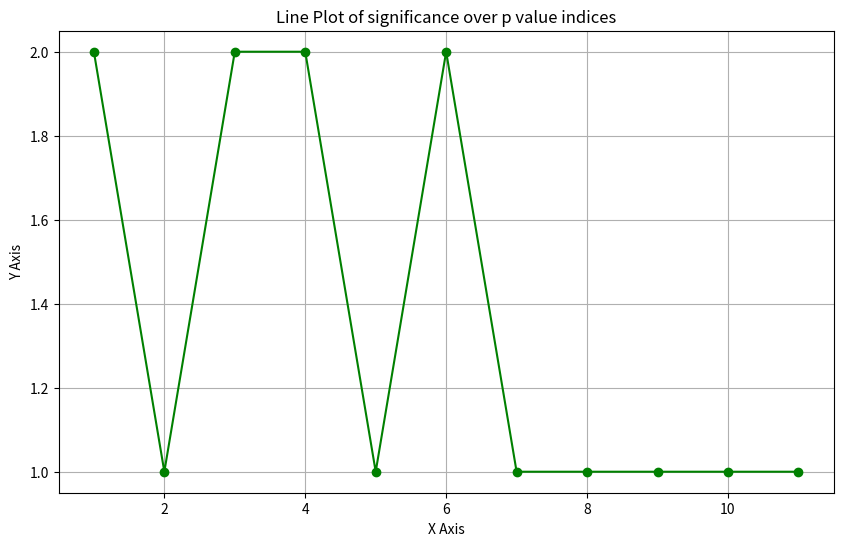

Source code (Python):
def draw_histogram(data, bins=10, color='skyblue', edgecolor='black', title='Histogram', xlabel='Values', ylabel='Frequency'):
    import matplotlib.pyplot as plt
    import numpy as np
    """
    Draw a histogram using user-defined function.

    Parameters:
        data (array-like): Input data for the histogram.
        bins (int or array, optional): Number of bins or bin edges. Default is 10.
        color (str, optional): Color of the bars. Default is 'skyblue'.
        edgecolor (str, optional): Color of the bar edges. Default is 'black'.
        title (str, optional): Title of the chart. Default is 'Histogram'.
        xlabel (str, optional): Label for the x-axis. Default is 'Values'.
        ylabel (str, optional): Label for the y-axis. Default is 'Frequency'.
    """
    plt.hist(data, bins=bins, color=color, edgecolor=edgecolor)

    # Customize the chart
    plt.title(title)
    plt.xlabel(xlabel)
    plt.ylabel(ylabel)

    # Show the chart
    plt.show()

################################################################################

def sig_index_plot_1(p_values, sig_index,non_sig_index):

    import matplotlib.pyplot as plt
    from matplotlib.lines import Line2D

    # Sample data - replace this with your actual data
    sig_indices = sig_index
    non_sig_indices = non_sig_index
    methods = ['Method 1', 'Method 2', 'Method 3', 'Method 4', 'Method 5', 'Method 6']  # List of methods

    # Plotting
    plt.figure(figsize=(10, 6))

    # Define marker size
    marker_size = 4

    # Plot group A (significant)
    for i, method in enumerate(methods):
        plt.scatter([index for index in sig_indices], 
                    [i] * len([index for index in sig_indices]), 
                    color='green', s=marker_size)

    # Plot group B (non-significant)
    for i, method in enumerate(methods):
        plt.scatter([index for index in non_sig_indices], 
                    [i] * len([index for index in non_sig_indices]), 
                    color='red', s=marker_size)

    plt.yticks(range(len(methods)), methods)  # Set y-axis ticks to method names
    plt.xlabel('Observation Index')
    plt.ylabel('Methods')
    plt.title('Observations by Correction Method and Group')

    # Create custom legend handles with colors
    legend_handles = [
        Line2D([0], [0], marker='o', color='w', markerfacecolor='green', markersize=4),
        Line2D([0], [0], marker='o', color='w', markerfacecolor='red', markersize=4),
    ]

    # Display the legend with custom handles and labels
    plt.legend(legend_handles, ['Significant', 'Non-significant'], loc='upper right')
    plt.grid(False)
    plt.show()


##########################################################################################
    
def sig_index_plot(p_values, sig_index):
    p_index = [i for i,p in enumerate(p_values)]

    import matplotlib.pyplot as plt

    # Create lists for x and y values
    x_values = list(range(1, len(p_values)+1))
    y_values = [2 if i in sig_index else 1 for i in p_index]  # Alternate between 1 and 2 for y-values

    # Plotting
    plt.figure(figsize=(10, 6))

    # Plot the line connecting all points
    plt.plot(x_values, y_values, color='green', marker='o', linestyle='-')

    plt.xlabel('X Axis')
    plt.ylabel('Y Axis')
    plt.title('Line Plot of significance over p value indices')
    plt.grid(True)
    plt.show()

p_values = [0.1,0.2,0.05,0.6,0.1,0.1,0.05,0.04,0.006,0.7,0.4]
sig_index = [0,2,3,5]

sig_index_plot(p_values, sig_index)


def group_line_plot(df_select, g_var,var1,var2): 
    import pandas as pd
    import matplotlib.pyplot as plt

    # Grouping the DataFrame by 'pi0'
    grouped = df_select.groupby(g_var)

    # Plotting each group separately
    for name, group in grouped:
        plt.plot(group[var1], group[var2], label=f'{g_var} = {name}')

    # Adding labels, title, and legend
    plt.xlabel(var1)
    plt.ylabel(var2)
    plt.title(f'Line Plot of {var2} over {var1}')
    plt.grid(True)
    plt.legend()
    plt.show()